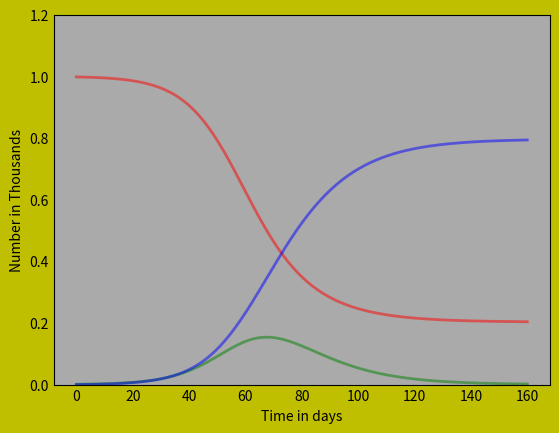

Source code (Python): (Note: this script raises an exception after producing the figure.)
#!/usr/bin/env python
# coding: utf-8

# In[13]:


import numpy as np
from scipy.integrate import odeint
import matplotlib.pyplot as plt

# N is the total population. We are assuming it to be a random constant.
N = 1000

# I represents the infected population and R represents the removed (death or recovered) 
# Initial number of infected and recovered individuals, I0 and R0.
# We are considering the population starts with one infected individual and zero recovered individual. 
I0, R0 = 1, 0

# The rest of the population (Except the infected and removed) are considered to be susceptible to infection.
# S represents the susceptible population, where S0 is the initally susceptible individual.
S0 = N - I0 - R0

# beta represents the contact transmission rate and gamma represents the recovery rate.
# Contact rate, beta, and mean recovery rate, gamma, (in 1/days).
beta, gamma = 0.2, 1./10

# Here the total time period is taken for 160 day.
# A grid of time points (in days)
t = np.linspace(0, 160, 160)

# The differential equations of SIR model.
def deriv(y, t, N, beta, gamma):
    S, I, R = y
    dSdt = -beta * S * I / N
    dIdt = beta * S * I / N - gamma * I
    dRdt = gamma * I
    return dSdt, dIdt, dRdt

# Forming the equations using the initial conditions extending it for the considered time period.
# Initial conditions vector
y0 = S0, I0, R0
# Integrate the SIR equations over the time grid, t.
ret = odeint(deriv, y0, t, args=(N, beta, gamma))
S, I, R = ret.T

#Ploting the values to indicate the change in population in over different categories and how change in one affects the other.
# Plot the data on three separate curves for S(t), I(t) and R(t)
fig = plt.figure(facecolor='y')
ax = fig.add_subplot(111, facecolor='#aaaaaa', axisbelow=True)
ax.plot(t, S/1000, 'r', alpha=0.5, lw=2, label='Susceptible')
ax.plot(t, I/1000, 'g', alpha=0.5, lw=2, label='Infected')
ax.plot(t, R/1000, 'b', alpha=0.5, lw=2, label='Removed - Recovered/Death')
ax.set_xlabel('Time in days')
ax.set_ylabel('Number in Thousands')
ax.set_ylim(0,1.2)
ax.yaxis.set_tick_params(length=0)
ax.xaxis.set_tick_params(length=0)
ax.grid(b=True, which='major', c='w', lw=2, ls='-')
legend = ax.legend()
legend.get_frame().set_alpha(0.5)
for spine in ('top', 'right', 'bottom', 'left'):
    ax.spines[spine].set_visible(False)
plt.show()


# In[49]:


plt.stem(t, I/1000, linefmt=None, markerfmt=None, basefmt=None)


# In[50]:


print(I/1000)


# In[51]:


def quantize(signal, partitions, codebook):
    indices = []
    quanta = []
    for datum in signal:
        index = 0
        while (index < len(partitions) and datum > partitions[index]):
            index += 1
        indices.append(index)
        quanta.append(codebook[index])
    return indices, quanta


xmax=2
xmin=-1
n=3
L=2^n
avg=(xmax-xmin)/L
parti = np.linspace(xmin, avg, xmax)
codebook=np.linspace(xmin-(avg/2), avg, xmax+avg/2)

index, quants = quantize(I/1000, parti, codebook)
print(index)
print(quants)


# In[52]:


plt.stem(t, quants, linefmt=None, markerfmt=None, basefmt=None)

